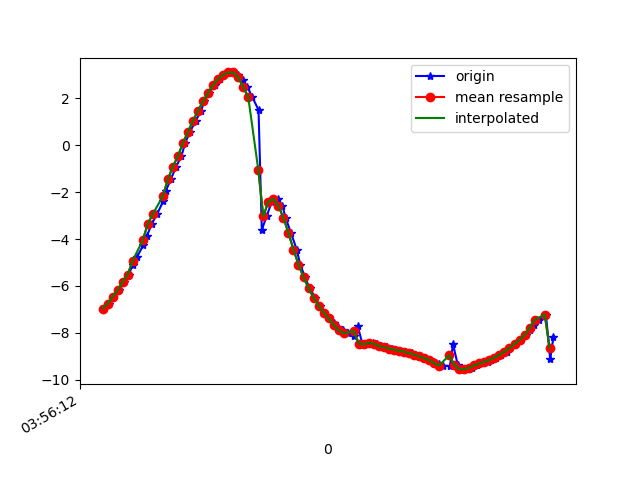

Data behind this chart, as committed beside it:
1618545372907, 1241049030543735, -6.966323, 6.136448, 3.1391666
1618545372924, 1241049049774505, -6.762, 6.63, 2.522
1618545372943, 1241049069005275, -6.456, 7.067, 2.101
1618545372965, 1241049088236045, -6.194, 7.461, 1.416
1618545372987, 1241049107466815, -5.825, 7.825, 0.9354
1618545373005, 1241049126697585, -5.517, 8.096, 0.2347
1618545373020, 1241049145928355, -5.086, 8.371, -0.3192
1618545373038, 1241049165159125, -4.745, 8.518, -0.9901
1618545373063, 1241049184389895, -4.246, 8.673, -1.669
1618545373077, 1241049203620665, -3.858, 8.721, -2.259
1618545373096, 1241049222851435, -3.35, 8.758, -2.848
1618545373117, 1241049242082205, -2.937, 8.647, -3.555
1618545373141, 1241049261312975, -2.395, 8.492, -4.264
1618545373152, 1241049280543745, -1.942, 8.298, -4.839
1618545373172, 1241049299774515, -1.444, 7.959, -5.532
1618545373193, 1241049319005285, -0.9073, 7.626, -6.087
1618545373214, 1241049338236055, -0.4625, 7.106, -6.733
1618545373229, 1241049357466825, 0.1008, 6.535, -7.302
1618545373248, 1241049376697595, 0.5757, 5.928, -7.782
1618545373271, 1241049395928365, 1.047, 5.205, -8.237
1618545373292, 1241049415159135, 1.482, 4.388, -8.637
1618545373305, 1241049434389905, 1.873, 3.514, -8.955
1618545373324, 1241049453620675, 2.241, 2.567, -9.189
1618545373346, 1241049472851445, 2.572, 1.561, -9.327
1618545373366, 1241049492082215, 2.831, 0.5329, -9.367
1618545373382, 1241049511312985, 3.009, -0.4777, -9.314
1618545373401, 1241049530543755, 3.109, -1.444, -9.181
1618545373420, 1241049549774525, 3.111, -2.351, -8.991
1618545373440, 1241049569005295, 3.008, -3.216, -8.755
1618545373458, 1241049588236065, 2.802, -4.069, -8.464
1618545373477, 1241049607466835, 2.487, -4.887, -8.122
1618545373496, 1241049626697605, 2.06, -5.611, -7.766
1618545373521, 1241049645928375, 1.512, -6.236, -7.407
1618545373534, 1241049665159145, -3.606, 1.699, -8.953
1618545373553, 1241049684389915, -3.03, -3.366, -8.691
1618545373574, 1241049703620685, -2.4, -5.648, -7.64
1618545373597, 1241049722851455, -2.289, -6.681, -6.795
1618545373616, 1241049742082225, -2.58, -7.19, -6.139
1618545373629, 1241049761312995, -3.092, -7.495, -5.505
1618545373650, 1241049780543765, -3.734, -7.703, -4.771
1618545373673, 1241049799774535, -4.447, -7.775, -3.976
1618545373687, 1241049819005305, -5.09, -7.675, -3.35
1618545373706, 1241049838236075, -5.627, -7.511, -2.822
1618545373724, 1241049857466845, -6.094, -7.325, -2.29
1618545373747, 1241049876697615, -6.501, -7.117, -1.768
1618545373764, 1241049895928385, -6.848, -6.894, -1.269
1618545373782, 1241049915159155, -7.138, -6.666, -0.8125
1618545373801, 1241049934389925, -7.381, -6.436, -0.3804
1618545373823, 1241049953620695, -7.583, -6.208, 0.05023
1618545373839, 1241049972851465, -7.751, -5.978, 0.4718
1618545373858, 1241049992082235, -7.896, -5.742, 0.8545
1618545373879, 1241050011313005, -8.02, -5.51, 1.167
1618545373902, 1241050030543775, -8.128, -5.288, 1.419
1618545373916, 1241050049774545, -7.721, -4.488, -4.036
1618545373934, 1241050069005315, -8.456, -4.806, -1.195
1618545373954, 1241050088236085, -8.49, -4.88, 0.3706
1618545373978, 1241050107466855, -8.441, -4.823, 1.234
1618545373991, 1241050126697625, -8.463, -4.533, 1.966
1618545374010, 1241050145928395, -8.566, -4.134, 2.36
1618545374031, 1241050165159165, -8.62, -3.965, 2.453
1618545374052, 1241050184389935, -8.671, -3.793, 2.542
... 34 more rows
